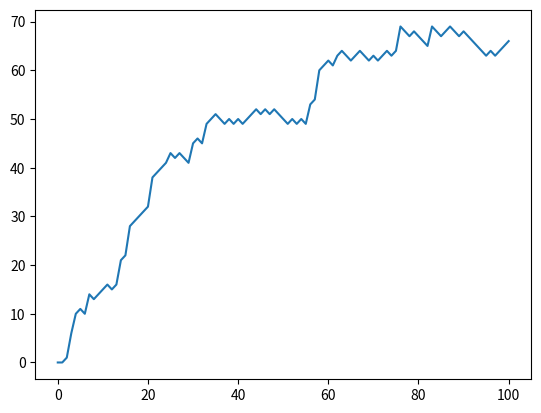

Generate this figure with matplotlib:
'''
The first list you pass is mapped onto the x axis and 
the second list is mapped onto the y axis.

If you pass only one argument, 
Python will know what to do and will use the index of 
the list to map onto the x axis, and the 
values in the list onto the y axis.


plt.plot(x, y)
plt.show()
'''

# NumPy is imported, seed is set
import numpy as np
# Initialization
random_walk = [0]

for x in range(100) :
    step = random_walk[-1]
    dice = np.random.randint(1,7)

    if dice <= 2:
        step = max(0, step - 1)
    elif dice <= 5:
        step = step + 1
    else:
        step = step + np.random.randint(1,7)

    random_walk.append(step)

# Import matplotlib.pyplot as plt
import matplotlib.pyplot as plt

# Plot random_walk
plt.plot(random_walk)

# Show the plot
plt.show()
